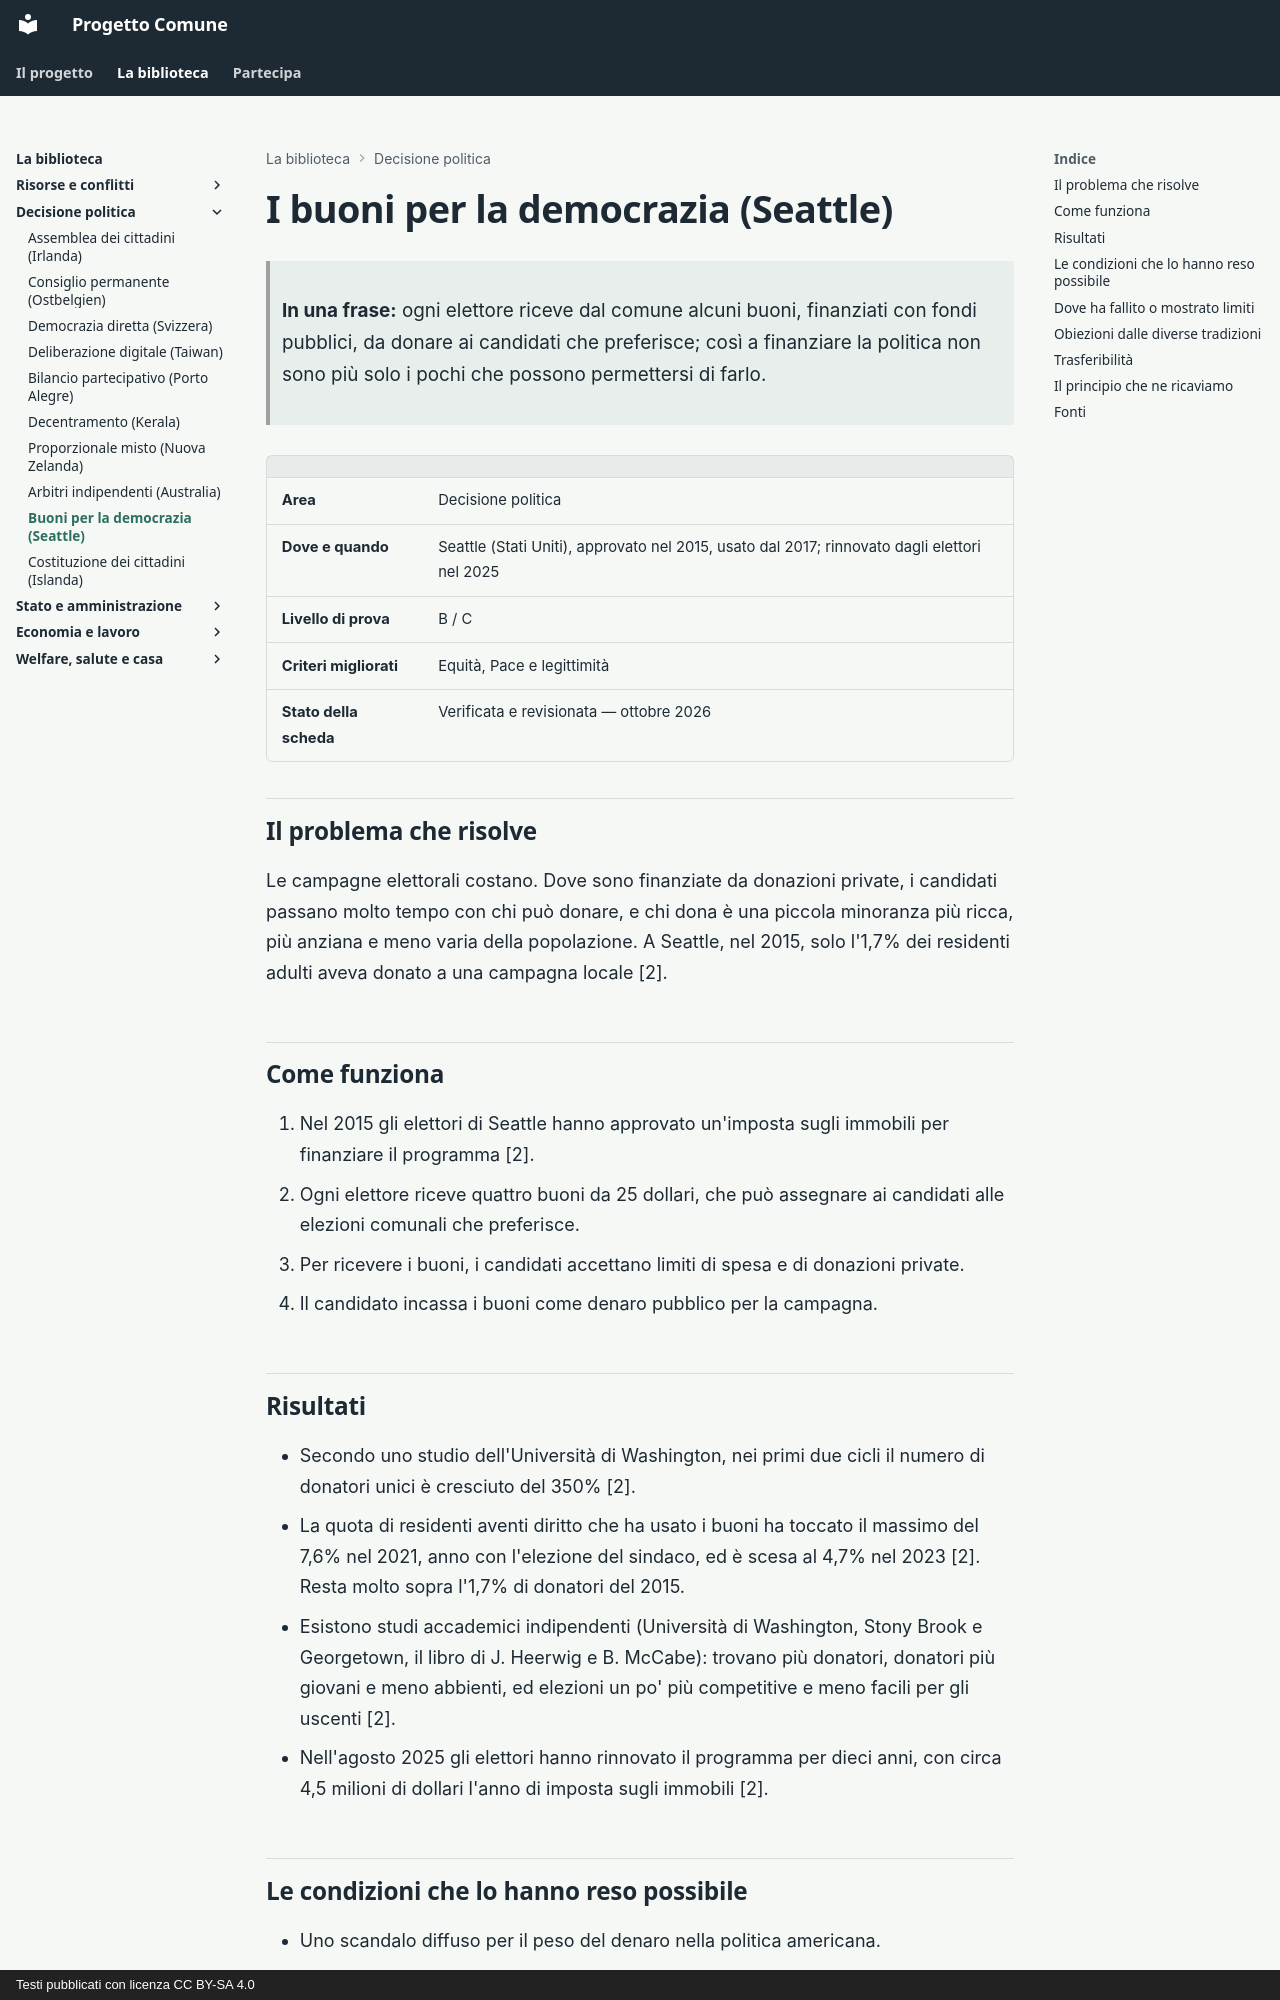

repository: fablun/progetto-comune · page: aree/decisione-politica/buoni-democrazia-seattle/index.html · generator: mkdocs · copyright: Testi pubblicati con licenza CC BY-SA 4.0

# I buoni per la democrazia (Seattle)

> **In una frase:** ogni elettore riceve dal comune alcuni buoni, finanziati con fondi pubblici, da donare ai candidati che preferisce; così a finanziare la politica non sono più solo i pochi che possono permettersi di farlo.

| | |
|---|---|
| **Area** | Decisione politica |
| **Dove e quando** | Seattle (Stati Uniti), approvato nel 2015, usato dal 2017; rinnovato dagli elettori nel 2025 |
| **Livello di prova** | B / C |
| **Criteri migliorati** | Equità, Pace e legittimità |
| **Stato della scheda** | Verificata e revisionata — ottobre 2026 |

## Il problema che risolve

Le campagne elettorali costano. Dove sono finanziate da donazioni private, i candidati passano molto tempo con chi può donare, e chi dona è una piccola minoranza più ricca, più anziana e meno varia della popolazione. A Seattle, nel 2015, solo l'1,7% dei residenti adulti aveva donato a una campagna locale [2].

## Come funziona

1. Nel 2015 gli elettori di Seattle hanno approvato un'imposta sugli immobili per finanziare il programma [2].
2. Ogni elettore riceve quattro buoni da 25 dollari, che può assegnare ai candidati alle elezioni comunali che preferisce.
3. Per ricevere i buoni, i candidati accettano limiti di spesa e di donazioni private.
4. Il candidato incassa i buoni come denaro pubblico per la campagna.

## Risultati

- Secondo uno studio dell'Università di Washington, nei primi due cicli il numero di donatori unici è cresciuto del 350% [2].
- La quota di residenti aventi diritto che ha usato i buoni ha toccato il massimo del 7,6% nel 2021, anno con l'elezione del sindaco, ed è scesa al 4,7% nel 2023 [2]. Resta molto sopra l'1,7% di donatori del 2015.
- Esistono studi accademici indipendenti (Università di Washington, Stony Brook e Georgetown, il libro di J. Heerwig e B. McCabe): trovano più donatori, donatori più giovani e meno abbienti, ed elezioni un po' più competitive e meno facili per gli uscenti [2].
- Nell'agosto 2025 gli elettori hanno rinnovato il programma per dieci anni, con circa 4,5 milioni di dollari l'anno di imposta sugli immobili [2].

## Le condizioni che lo hanno reso possibile

- Uno scandalo diffuso per il peso del denaro nella politica americana.
- Un'amministrazione comunale capace di gestire il sistema in modo trasparente.
